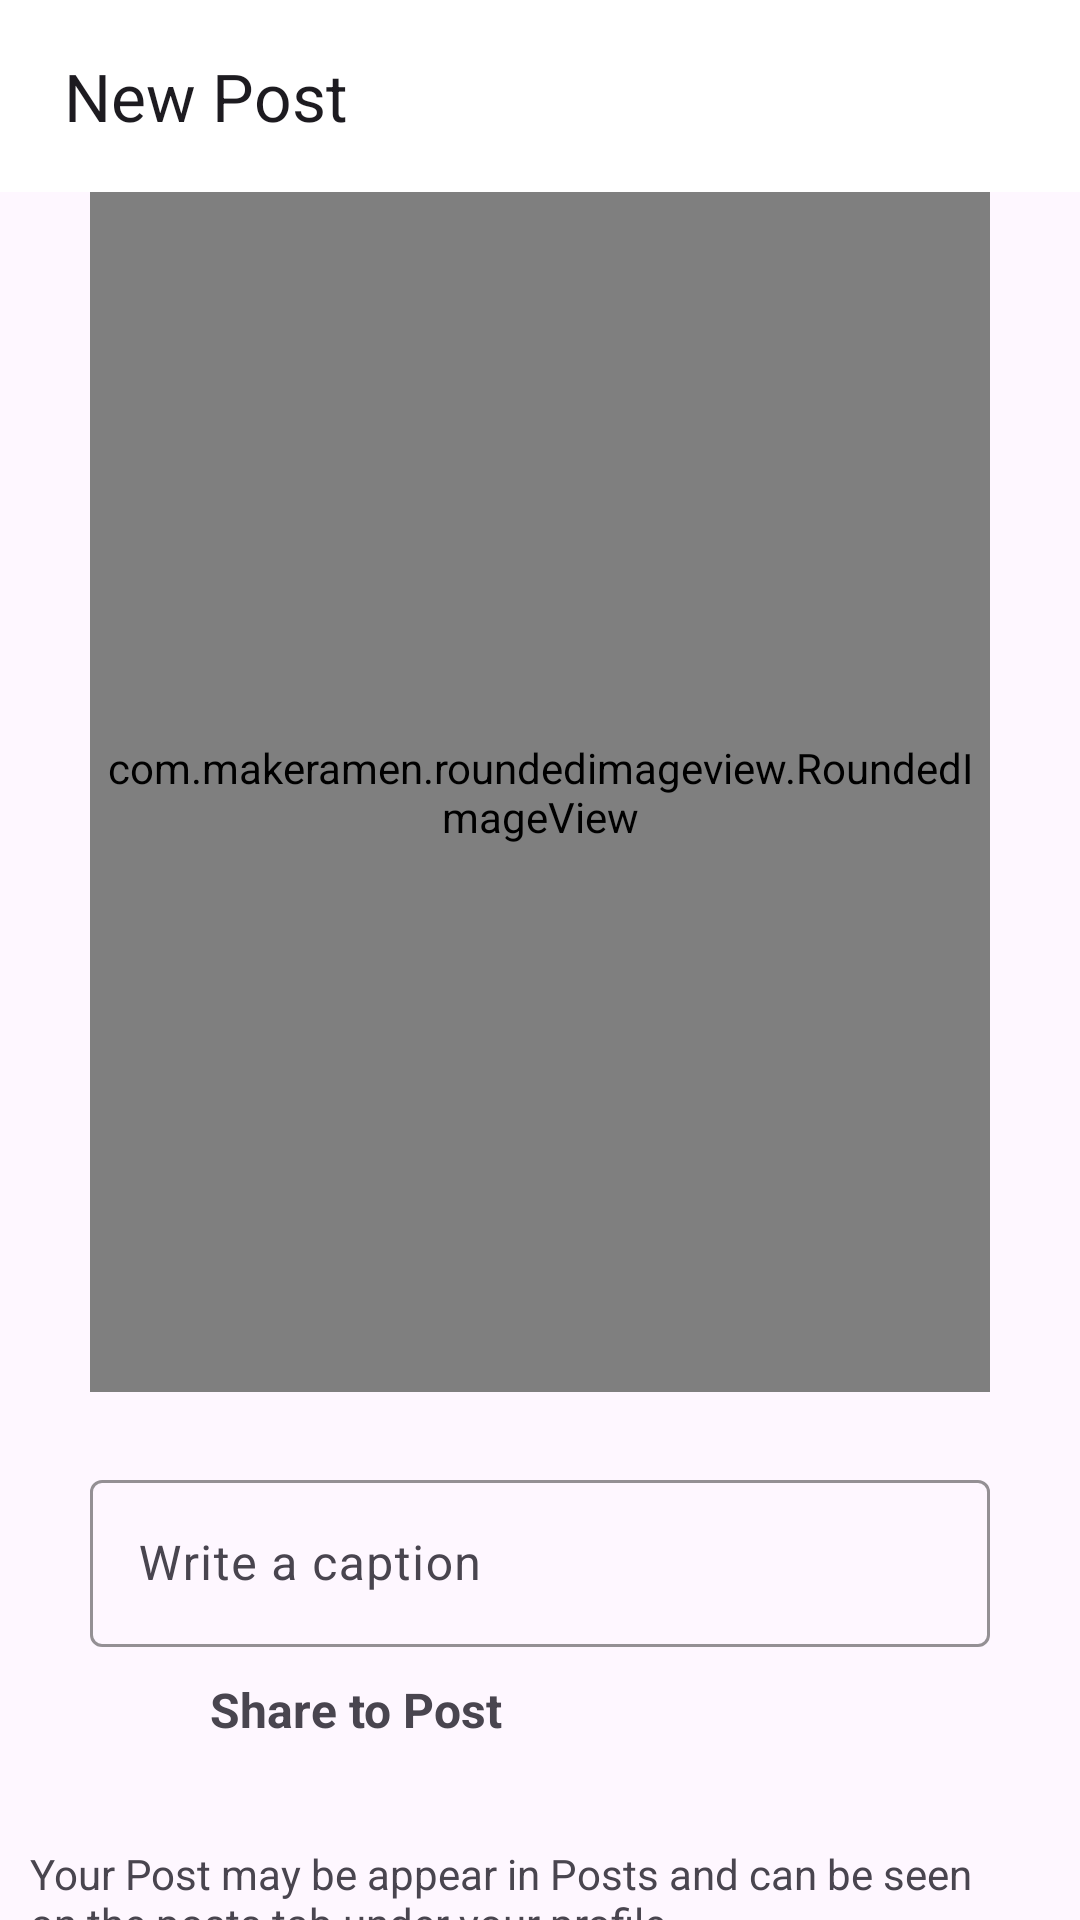

Android layout source for this screen:
<!-- AndroidManifest.xml: application theme Theme.Bintagram -->
<!-- res/layout/activity_post.xml -->
<?xml version="1.0" encoding="utf-8"?>
<androidx.constraintlayout.widget.ConstraintLayout xmlns:android="http://schemas.android.com/apk/res/android"
    xmlns:app="http://schemas.android.com/apk/res-auto"
    xmlns:tools="http://schemas.android.com/tools"
    android:layout_width="match_parent"
    android:layout_height="match_parent"
    tools:context=".Post.PostActivity">

    <com.google.android.material.appbar.MaterialToolbar
        android:id="@+id/materialToolbar"
        android:layout_width="match_parent"
        android:layout_height="wrap_content"
        android:background="#FFFFFF"
        android:minHeight="?attr/actionBarSize"
        android:theme="?attr/actionBarTheme"
        app:title=" New Post" />

    <com.makeramen.roundedimageview.RoundedImageView
        android:id="@+id/select_image"
        android:layout_width="300dp"
        android:layout_height="400dp"
        android:scaleType="fitCenter"
        android:src="@drawable/image"
        app:layout_constraintEnd_toEndOf="parent"
        app:layout_constraintStart_toStartOf="@+id/materialToolbar"
        app:layout_constraintTop_toBottomOf="@+id/materialToolbar"
        app:riv_border_color="#333333"
        app:riv_border_width="2dip"
        app:riv_corner_radius="20dip" />

    <com.google.android.material.textfield.TextInputLayout

        android:id="@+id/caption"
        android:layout_width="0dp"
        android:layout_height="wrap_content"
        android:layout_marginTop="24dp"
        android:hint="Write a caption"
        app:boxStrokeColor="@color/pink"
        app:layout_constraintEnd_toEndOf="@+id/select_image"
        app:layout_constraintStart_toStartOf="@+id/select_image"
        app:layout_constraintTop_toBottomOf="@+id/select_image">

        <com.google.android.material.textfield.TextInputEditText
            android:layout_width="match_parent"
            android:layout_height="wrap_content"
            android:visibility="visible"
            tools:layout_editor_absoluteX="1dp"
            tools:layout_editor_absoluteY="318dp" />

    </com.google.android.material.textfield.TextInputLayout>

    <LinearLayout
        android:id="@+id/post"
        android:layout_width="match_parent"
        android:layout_height="wrap_content"
        android:layout_margin="10dp"
        android:orientation="horizontal"
        app:layout_constraintEnd_toEndOf="parent"
        app:layout_constraintStart_toStartOf="parent"
        app:layout_constraintTop_toBottomOf="@+id/caption">

        <ImageView
            android:id="@+id/imageView"
            android:layout_width="40dp"
            android:layout_height="40dp"
            android:padding="5dp"

            android:src="@drawable/image" />

        <TextView
            android:id="@+id/textView3"
            android:layout_width="wrap_content"
            android:layout_height="match_parent"
            android:layout_marginLeft="20dp"
            android:layout_weight="1"
            android:text="Share to Post"
            android:textSize="16sp"
            android:textStyle="bold" />
    </LinearLayout>

    <TextView
        android:id="@+id/textView4"
        android:layout_width="wrap_content"
        android:layout_height="wrap_content"
        android:layout_marginTop="16dp"
        android:paddingRight="40dp"
        android:text="Your Post may be appear in Posts and can be seen on the posts tab under your profile"
        app:layout_constraintStart_toStartOf="@+id/post"
        app:layout_constraintTop_toBottomOf="@+id/post" />

    <LinearLayout
        android:layout_width="match_parent"
        android:layout_height="wrap_content"
        android:layout_marginTop="8dp"
        android:orientation="horizontal"
        android:padding="10dp"
        app:layout_constraintTop_toBottomOf="@+id/textView4">

        <Button
            android:id="@+id/cancel_button"
            style="@style/Widget.Material3.Button.OutlinedButton"
            android:layout_width="wrap_content"
            android:layout_height="wrap_content"
            android:layout_margin="10dp"
            app:strokeColor="@color/pink"
            android:textColor="@android:color/darker_gray"
            android:layout_weight="1"
            android:text="Cancel" />

        <Button
            android:id="@+id/post_button"
            android:backgroundTint="@color/blue"
            android:layout_width="wrap_content"
            android:layout_height="wrap_content"
            android:layout_margin="10dp"
            android:layout_weight="1"
            android:text="Post" />
    </LinearLayout>
</androidx.constraintlayout.widget.ConstraintLayout>
<!-- resources referenced by this layout -->
<resources>
  <color name="blue">#1E88E5</color>
  <color name="pink">#C13584</color>
  <style name="Theme.Bintagram" parent="Base.Theme.Bintagram" />
  <style name="Base.Theme.Bintagram" parent="Theme.Material3.DayNight.NoActionBar">
          
          
          <item name="android:statusBarColor">@android:color/transparent</item>
  
      </style>
</resources>
